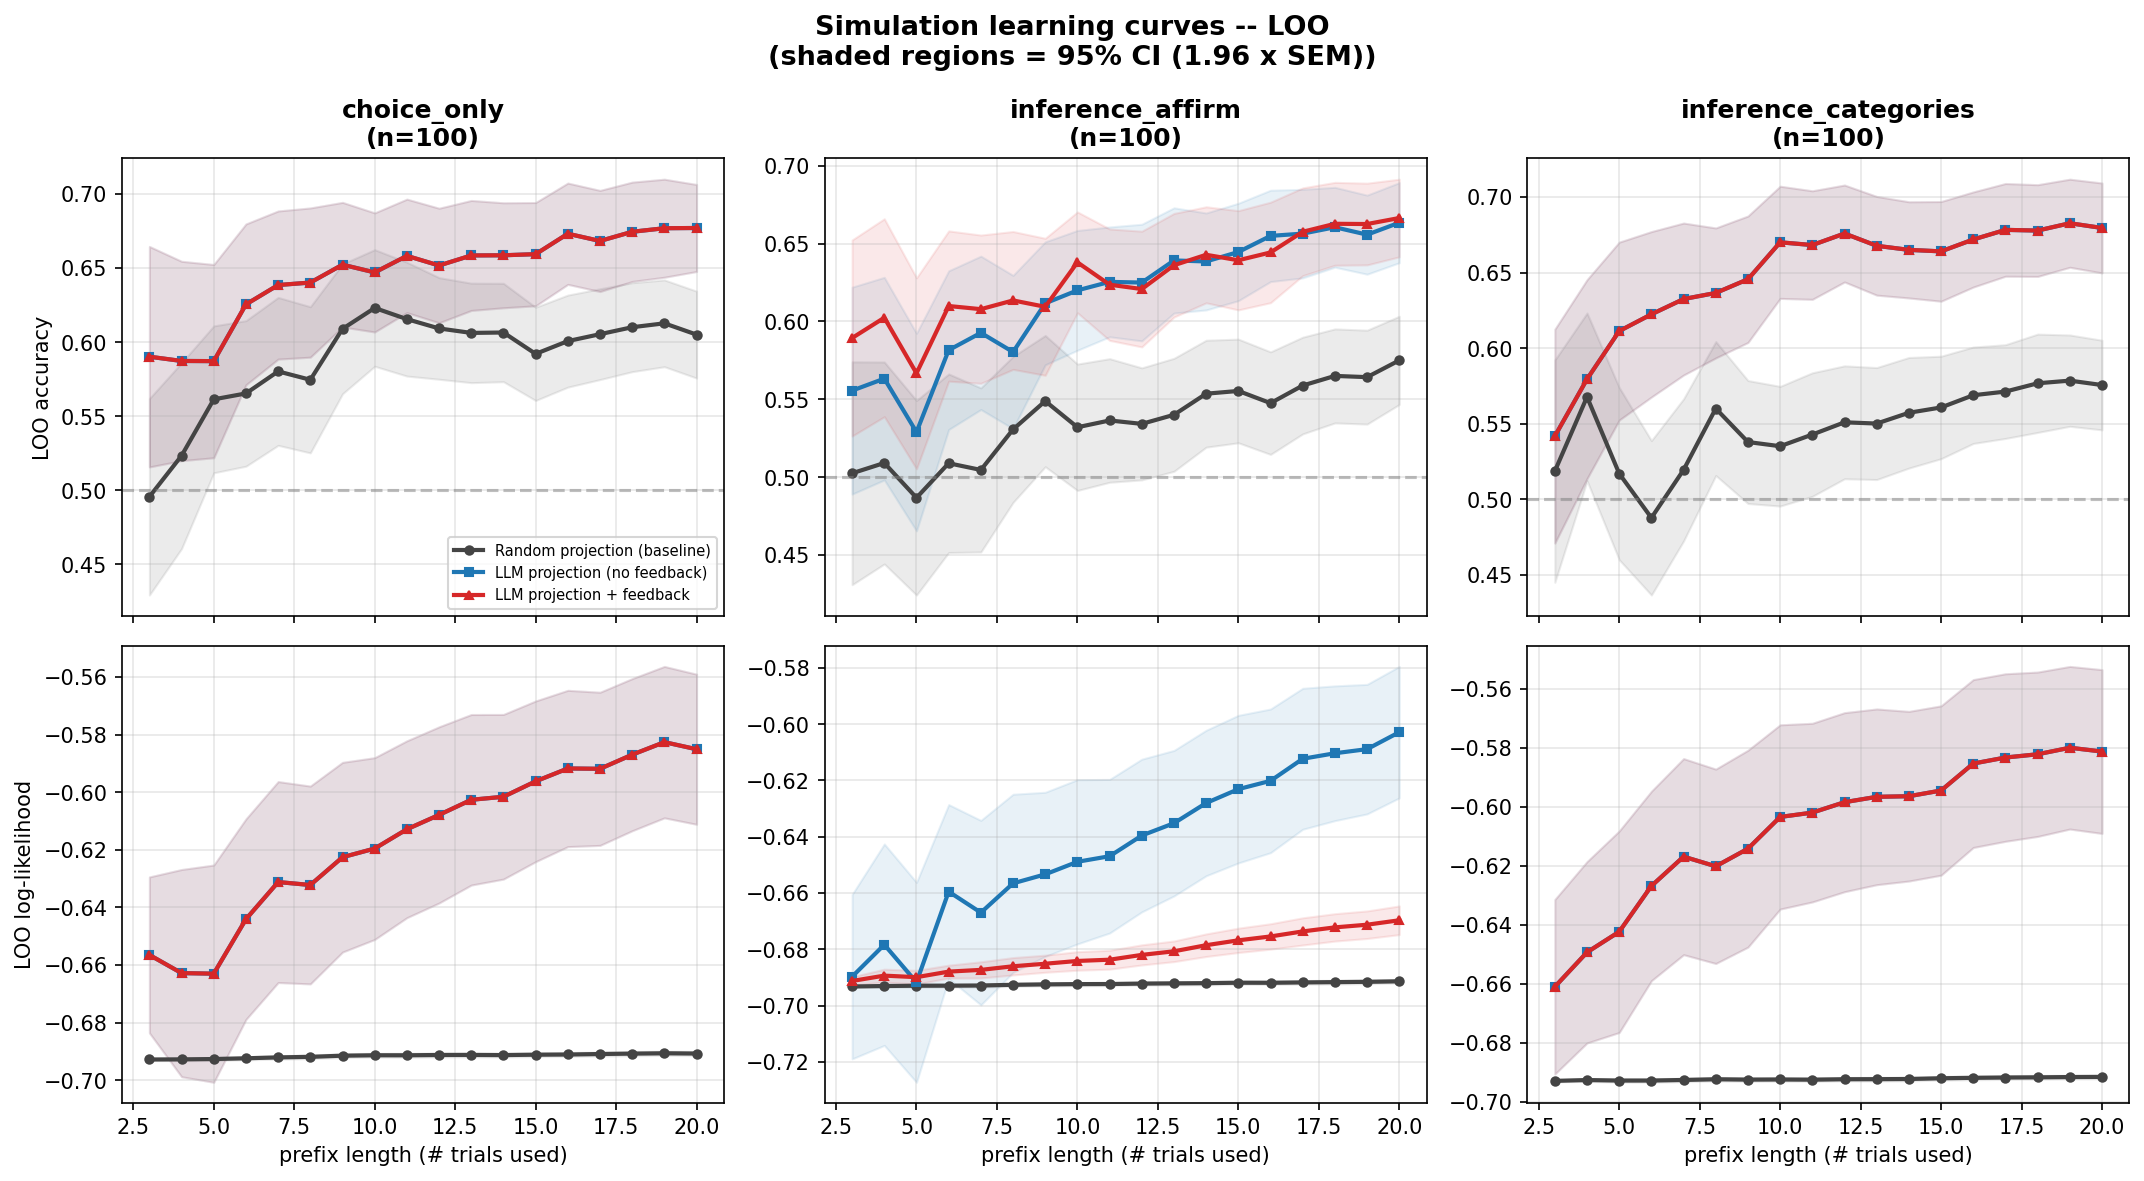

Values plotted in this chart, from the file beside it:
user_id, condition, fit_type, n_trials, test_acc, test_ll, spearman, combined
0, choice_only, random_projection, 3, 0.0, -0.6944, 0.2162, -0.1919
0, choice_only, projection_only, 3, 0.6667, -0.6564, 0.1417, -0.1292
0, choice_only, projection_alpha, 3, 0.6667, -0.6564, 0.1417, -0.1292
0, choice_only, random_projection, 4, 0.25, -0.6962, -0.06711, -0.4336
0, choice_only, projection_only, 4, 0.25, -0.6912, 0.1715, -0.1142
0, choice_only, projection_alpha, 4, 0.25, -0.6912, 0.1715, -0.1142
0, choice_only, random_projection, 5, 0.4, -0.696, 0.4996, -0.0502
0, choice_only, projection_only, 5, 0.6, -0.6192, 0.2312, -0.1844
0, choice_only, projection_alpha, 5, 0.6, -0.6192, 0.2312, -0.1844
0, choice_only, random_projection, 6, 0.1667, -0.6956, 0.5145, 0.05726
0, choice_only, projection_only, 6, 0.6667, -0.5299, 0.3206, -0.03968
0, choice_only, projection_alpha, 6, 0.6667, -0.5299, 0.3206, -0.03968
0, choice_only, random_projection, 7, 0.4286, -0.6955, 0.6487, 0.1244
0, choice_only, projection_only, 7, 1.0, -0.4833, 0.3505, -0.02477
0, choice_only, projection_alpha, 7, 1.0, -0.4833, 0.3505, -0.02477
0, choice_only, random_projection, 8, 0.375, -0.6955, 0.5443, 0.07217
0, choice_only, projection_only, 8, 1.0, -0.4455, 0.3505, -0.02477
0, choice_only, projection_alpha, 8, 1.0, -0.4455, 0.3505, -0.02477
0, choice_only, random_projection, 9, 0.5556, -0.6931, 0.6487, 0.1244
0, choice_only, projection_only, 9, 1.0, -0.3892, 0.3505, -0.02477
0, choice_only, projection_alpha, 9, 1.0, -0.3892, 0.3505, -0.02477
0, choice_only, random_projection, 10, 0.5, -0.6933, 0.6189, 0.1095
0, choice_only, projection_only, 10, 0.7, -0.4249, 0.2908, -0.05459
0, choice_only, projection_alpha, 10, 0.7, -0.4249, 0.2908, -0.05459
0, choice_only, random_projection, 11, 0.3636, -0.6937, 0.6189, 0.1095
0, choice_only, projection_only, 11, 0.7273, -0.3965, 0.2908, -0.05459
0, choice_only, projection_alpha, 11, 0.7273, -0.3965, 0.2908, -0.05459
0, choice_only, random_projection, 12, 0.4167, -0.6936, 0.6786, 0.1393
0, choice_only, projection_only, 12, 0.75, -0.4149, 0.2162, -0.09188
0, choice_only, projection_alpha, 12, 0.75, -0.4149, 0.2162, -0.09188
0, choice_only, random_projection, 13, 0.5385, -0.6932, 0.5742, 0.08708
0, choice_only, projection_only, 13, 0.6923, -0.4936, 0.2162, -0.09188
0, choice_only, projection_alpha, 13, 0.6923, -0.4936, 0.2162, -0.09188
0, choice_only, random_projection, 14, 0.5, -0.6914, 0.6189, 0.1095
0, choice_only, projection_only, 14, 0.7143, -0.4588, 0.2162, -0.09188
0, choice_only, projection_alpha, 14, 0.7143, -0.4588, 0.2162, -0.09188
0, choice_only, random_projection, 15, 0.6, -0.6909, 0.4549, 0.02743
0, choice_only, projection_only, 15, 0.7333, -0.4383, 0.2908, -0.05459
0, choice_only, projection_alpha, 15, 0.7333, -0.4383, 0.2908, -0.05459
0, choice_only, random_projection, 16, 0.625, -0.6901, 0.6189, 0.1095
0, choice_only, projection_only, 16, 0.75, -0.4101, 0.2908, -0.05459
0, choice_only, projection_alpha, 16, 0.75, -0.4101, 0.2908, -0.05459
0, choice_only, random_projection, 17, 0.6471, -0.6877, 0.7531, 0.1766
0, choice_only, projection_only, 17, 0.7647, -0.3914, 0.2908, -0.05459
0, choice_only, projection_alpha, 17, 0.7647, -0.3914, 0.2908, -0.05459
0, choice_only, random_projection, 18, 0.7778, -0.6861, 0.6935, 0.1467
0, choice_only, projection_only, 18, 0.7778, -0.389, 0.3654, -0.01731
0, choice_only, projection_alpha, 18, 0.7778, -0.389, 0.3654, -0.01731
0, choice_only, random_projection, 19, 0.7368, -0.6871, 0.6935, 0.1467
0, choice_only, projection_only, 19, 0.7368, -0.4195, 0.3505, -0.02477
0, choice_only, projection_alpha, 19, 0.7368, -0.4195, 0.3505, -0.02477
0, choice_only, random_projection, 20, 0.7, -0.6884, 0.4996, 0.0498
0, choice_only, projection_only, 20, 0.75, -0.4007, 0.3505, -0.02477
0, choice_only, projection_alpha, 20, 0.75, -0.4007, 0.3505, -0.02477
0, inference_affirm, random_projection, 10, 0.7, -0.6892, 0.7233, 0.1616
0, inference_affirm, projection_only, 10, 0.9, -0.4032, 0.4996, 0.0498
0, inference_affirm, projection_alpha, 10, 0.9, -0.6604, 0.6487, 0.1244
0, inference_affirm, random_projection, 11, 0.6364, -0.6907, 0.7233, 0.1616
0, inference_affirm, projection_only, 11, 0.9091, -0.3765, 0.4996, 0.0498
0, inference_affirm, projection_alpha, 11, 0.9091, -0.6571, 0.6487, 0.1244
... 15,564 more rows
